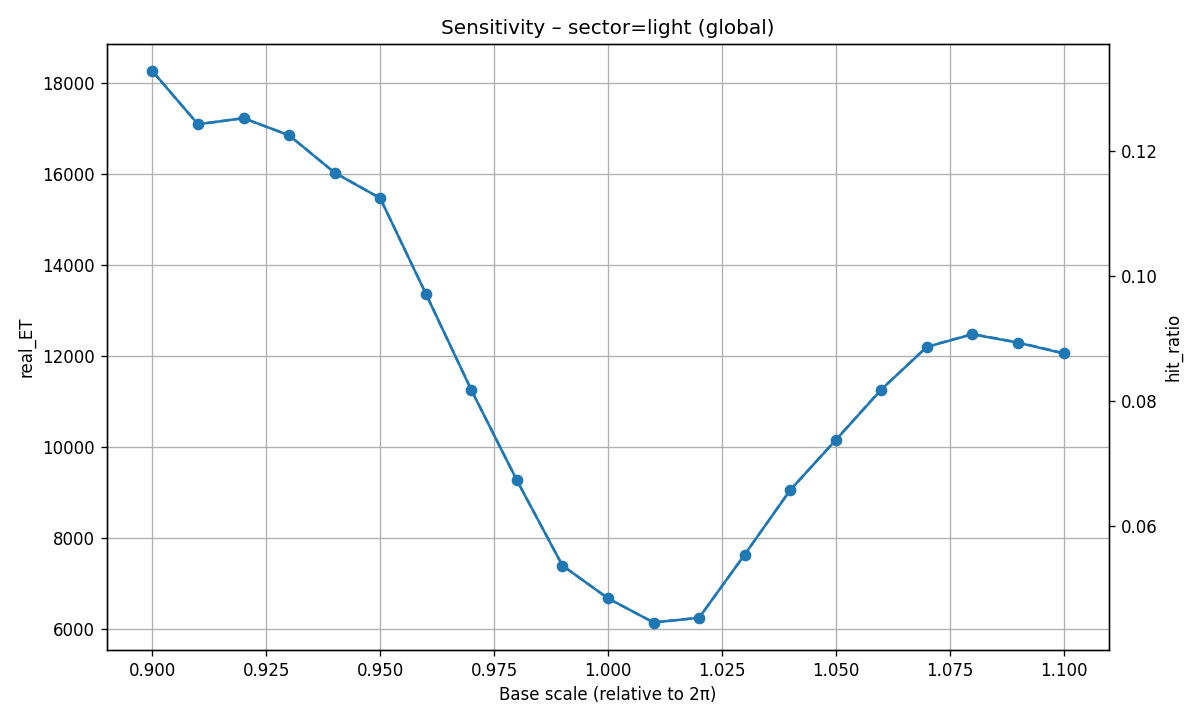

Values plotted in this chart, from the file beside it:
base_scale, possible_ET, real_ET, hit_ratio, particle_key, particle_hits, particle_hit_ratio
0.9, 137498, 18255, 0.1328, , , 
0.91, 137496, 17087, 0.1243, , , 
0.92, 137494, 17222, 0.1253, , , 
0.93, 137494, 16844, 0.1225, , , 
0.94, 137494, 16022, 0.1165, , , 
0.95, 137485, 15461, 0.1125, , , 
0.96, 137483, 13364, 0.0972, , , 
0.97, 137479, 11244, 0.08179, , , 
0.98, 137470, 9258, 0.06735, , , 
0.99, 137464, 7384, 0.05372, , , 
1, 137460, 6664, 0.04848, , , 
1.01, 137453, 6132, 0.04461, , , 
1.02, 137451, 6236, 0.04537, , , 
1.03, 137450, 7623, 0.05546, , , 
1.04, 137446, 9043, 0.06579, , , 
1.05, 137438, 10143, 0.0738, , , 
1.06, 137433, 11254, 0.08189, , , 
1.07, 137431, 12191, 0.08871, , , 
1.08, 137424, 12469, 0.09073, , , 
1.09, 137418, 12285, 0.0894, , , 
1.1, 137411, 12048, 0.08768, , , 
